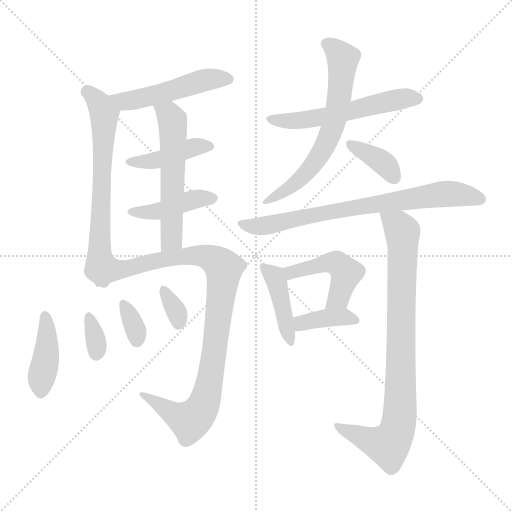
t = 0.00 s
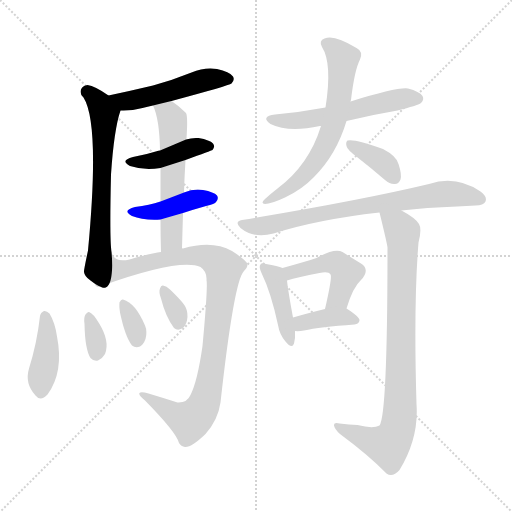
t = 2.41 s
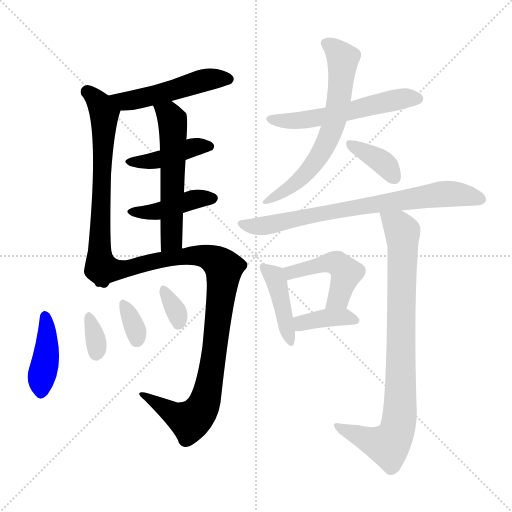
t = 4.83 s
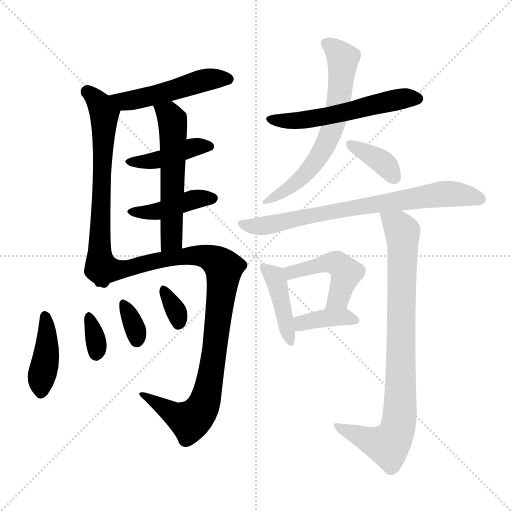
t = 7.24 s
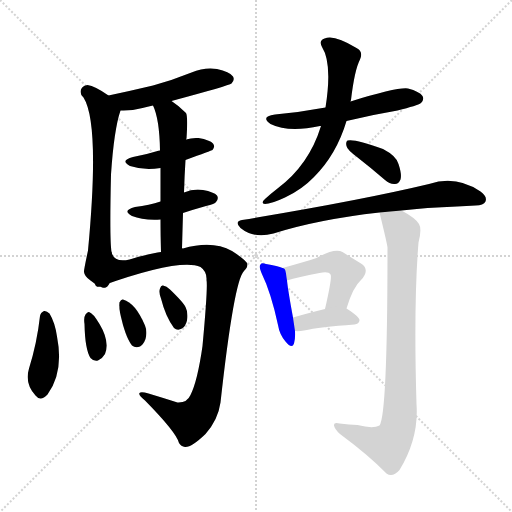
t = 9.66 s
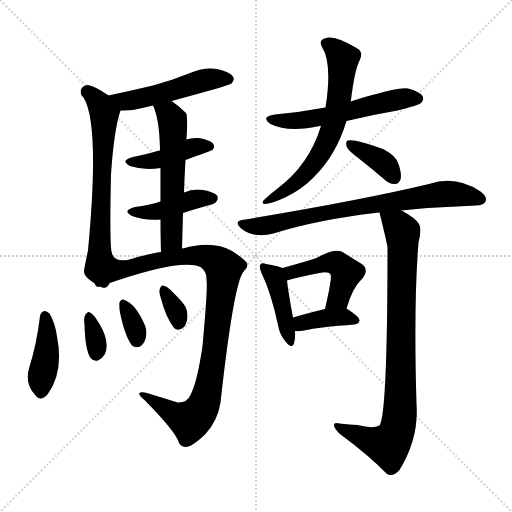
t = 12.07 s

The animated SVG that drew these frames (rendered in a browser with its animation timeline set to each time). Animation: 18 CSS @keyframes rules; one cycle of 12.07 s.

<svg version="1.1" viewBox="0 0 1024 1024" xmlns="http://www.w3.org/2000/svg">
  <g stroke="lightgray" stroke-dasharray="1,1" stroke-width="1" transform="scale(4, 4)">
    <line x1="0" y1="0" x2="256" y2="256"></line>
    <line x1="256" y1="0" x2="0" y2="256"></line>
    <line x1="128" y1="0" x2="128" y2="256"></line>
    <line x1="0" y1="128" x2="256" y2="128"></line>
  </g>
<g transform="scale(1, -1) translate(0, -900)">
   <style type="text/css">
    @keyframes keyframes0 {
      from {
       stroke: blue;
       stroke-dashoffset: 496;
       stroke-width: 128;
       }
       62% {
       animation-timing-function: step-end;
       stroke: blue;
       stroke-dashoffset: 0;
       stroke-width: 128;
       }
       to {
       stroke: black;
       stroke-width: 1024;
       }
       }
       #make-me-a-hanzi-animation-0 {
         animation: keyframes0 0.653646s both;
         animation-delay: 0.000000s;
         animation-timing-function: linear;
       }
    @keyframes keyframes1 {
      from {
       stroke: blue;
       stroke-dashoffset: 653;
       stroke-width: 128;
       }
       68% {
       animation-timing-function: step-end;
       stroke: blue;
       stroke-dashoffset: 0;
       stroke-width: 128;
       }
       to {
       stroke: black;
       stroke-width: 1024;
       }
       }
       #make-me-a-hanzi-animation-1 {
         animation: keyframes1 0.781413s both;
         animation-delay: 0.653646s;
         animation-timing-function: linear;
       }
    @keyframes keyframes2 {
      from {
       stroke: blue;
       stroke-dashoffset: 420;
       stroke-width: 128;
       }
       58% {
       animation-timing-function: step-end;
       stroke: blue;
       stroke-dashoffset: 0;
       stroke-width: 128;
       }
       to {
       stroke: black;
       stroke-width: 1024;
       }
       }
       #make-me-a-hanzi-animation-2 {
         animation: keyframes2 0.591797s both;
         animation-delay: 1.435059s;
         animation-timing-function: linear;
       }
    @keyframes keyframes3 {
      from {
       stroke: blue;
       stroke-dashoffset: 419;
       stroke-width: 128;
       }
       58% {
       animation-timing-function: step-end;
       stroke: blue;
       stroke-dashoffset: 0;
       stroke-width: 128;
       }
       to {
       stroke: black;
       stroke-width: 1024;
       }
       }
       #make-me-a-hanzi-animation-3 {
         animation: keyframes3 0.590983s both;
         animation-delay: 2.026855s;
         animation-timing-function: linear;
       }
    @keyframes keyframes4 {
      from {
       stroke: blue;
       stroke-dashoffset: 559;
       stroke-width: 128;
       }
       65% {
       animation-timing-function: step-end;
       stroke: blue;
       stroke-dashoffset: 0;
       stroke-width: 128;
       }
       to {
       stroke: black;
       stroke-width: 1024;
       }
       }
       #make-me-a-hanzi-animation-4 {
         animation: keyframes4 0.704915s both;
         animation-delay: 2.617839s;
         animation-timing-function: linear;
       }
    @keyframes keyframes5 {
      from {
       stroke: blue;
       stroke-dashoffset: 940;
       stroke-width: 128;
       }
       75% {
       animation-timing-function: step-end;
       stroke: blue;
       stroke-dashoffset: 0;
       stroke-width: 128;
       }
       to {
       stroke: black;
       stroke-width: 1024;
       }
       }
       #make-me-a-hanzi-animation-5 {
         animation: keyframes5 1.014974s both;
         animation-delay: 3.322754s;
         animation-timing-function: linear;
       }
    @keyframes keyframes6 {
      from {
       stroke: blue;
       stroke-dashoffset: 408;
       stroke-width: 128;
       }
       57% {
       animation-timing-function: step-end;
       stroke: blue;
       stroke-dashoffset: 0;
       stroke-width: 128;
       }
       to {
       stroke: black;
       stroke-width: 1024;
       }
       }
       #make-me-a-hanzi-animation-6 {
         animation: keyframes6 0.582031s both;
         animation-delay: 4.337728s;
         animation-timing-function: linear;
       }
    @keyframes keyframes7 {
      from {
       stroke: blue;
       stroke-dashoffset: 332;
       stroke-width: 128;
       }
       52% {
       animation-timing-function: step-end;
       stroke: blue;
       stroke-dashoffset: 0;
       stroke-width: 128;
       }
       to {
       stroke: black;
       stroke-width: 1024;
       }
       }
       #make-me-a-hanzi-animation-7 {
         animation: keyframes7 0.520182s both;
         animation-delay: 4.919759s;
         animation-timing-function: linear;
       }
    @keyframes keyframes8 {
      from {
       stroke: blue;
       stroke-dashoffset: 334;
       stroke-width: 128;
       }
       52% {
       animation-timing-function: step-end;
       stroke: blue;
       stroke-dashoffset: 0;
       stroke-width: 128;
       }
       to {
       stroke: black;
       stroke-width: 1024;
       }
       }
       #make-me-a-hanzi-animation-8 {
         animation: keyframes8 0.521810s both;
         animation-delay: 5.439941s;
         animation-timing-function: linear;
       }
    @keyframes keyframes9 {
      from {
       stroke: blue;
       stroke-dashoffset: 331;
       stroke-width: 128;
       }
       52% {
       animation-timing-function: step-end;
       stroke: blue;
       stroke-dashoffset: 0;
       stroke-width: 128;
       }
       to {
       stroke: black;
       stroke-width: 1024;
       }
       }
       #make-me-a-hanzi-animation-9 {
         animation: keyframes9 0.519368s both;
         animation-delay: 5.961751s;
         animation-timing-function: linear;
       }
    @keyframes keyframes10 {
      from {
       stroke: blue;
       stroke-dashoffset: 552;
       stroke-width: 128;
       }
       64% {
       animation-timing-function: step-end;
       stroke: blue;
       stroke-dashoffset: 0;
       stroke-width: 128;
       }
       to {
       stroke: black;
       stroke-width: 1024;
       }
       }
       #make-me-a-hanzi-animation-10 {
         animation: keyframes10 0.699219s both;
         animation-delay: 6.481120s;
         animation-timing-function: linear;
       }
    @keyframes keyframes11 {
      from {
       stroke: blue;
       stroke-dashoffset: 646;
       stroke-width: 128;
       }
       68% {
       animation-timing-function: step-end;
       stroke: blue;
       stroke-dashoffset: 0;
       stroke-width: 128;
       }
       to {
       stroke: black;
       stroke-width: 1024;
       }
       }
       #make-me-a-hanzi-animation-11 {
         animation: keyframes11 0.775716s both;
         animation-delay: 7.180339s;
         animation-timing-function: linear;
       }
    @keyframes keyframes12 {
      from {
       stroke: blue;
       stroke-dashoffset: 368;
       stroke-width: 128;
       }
       55% {
       animation-timing-function: step-end;
       stroke: blue;
       stroke-dashoffset: 0;
       stroke-width: 128;
       }
       to {
       stroke: black;
       stroke-width: 1024;
       }
       }
       #make-me-a-hanzi-animation-12 {
         animation: keyframes12 0.549479s both;
         animation-delay: 7.956055s;
         animation-timing-function: linear;
       }
    @keyframes keyframes13 {
      from {
       stroke: blue;
       stroke-dashoffset: 741;
       stroke-width: 128;
       }
       71% {
       animation-timing-function: step-end;
       stroke: blue;
       stroke-dashoffset: 0;
       stroke-width: 128;
       }
       to {
       stroke: black;
       stroke-width: 1024;
       }
       }
       #make-me-a-hanzi-animation-13 {
         animation: keyframes13 0.853027s both;
         animation-delay: 8.505534s;
         animation-timing-function: linear;
       }
    @keyframes keyframes14 {
      from {
       stroke: blue;
       stroke-dashoffset: 418;
       stroke-width: 128;
       }
       58% {
       animation-timing-function: step-end;
       stroke: blue;
       stroke-dashoffset: 0;
       stroke-width: 128;
       }
       to {
       stroke: black;
       stroke-width: 1024;
       }
       }
       #make-me-a-hanzi-animation-14 {
         animation: keyframes14 0.590169s both;
         animation-delay: 9.358561s;
         animation-timing-function: linear;
       }
    @keyframes keyframes15 {
      from {
       stroke: blue;
       stroke-dashoffset: 461;
       stroke-width: 128;
       }
       60% {
       animation-timing-function: step-end;
       stroke: blue;
       stroke-dashoffset: 0;
       stroke-width: 128;
       }
       to {
       stroke: black;
       stroke-width: 1024;
       }
       }
       #make-me-a-hanzi-animation-15 {
         animation: keyframes15 0.625163s both;
         animation-delay: 9.948730s;
         animation-timing-function: linear;
       }
    @keyframes keyframes16 {
      from {
       stroke: blue;
       stroke-dashoffset: 378;
       stroke-width: 128;
       }
       55% {
       animation-timing-function: step-end;
       stroke: blue;
       stroke-dashoffset: 0;
       stroke-width: 128;
       }
       to {
       stroke: black;
       stroke-width: 1024;
       }
       }
       #make-me-a-hanzi-animation-16 {
         animation: keyframes16 0.557617s both;
         animation-delay: 10.573893s;
         animation-timing-function: linear;
       }
    @keyframes keyframes17 {
      from {
       stroke: blue;
       stroke-dashoffset: 845;
       stroke-width: 128;
       }
       73% {
       animation-timing-function: step-end;
       stroke: blue;
       stroke-dashoffset: 0;
       stroke-width: 128;
       }
       to {
       stroke: black;
       stroke-width: 1024;
       }
       }
       #make-me-a-hanzi-animation-17 {
         animation: keyframes17 0.937663s both;
         animation-delay: 11.131510s;
         animation-timing-function: linear;
       }
</style>
<path d="M 343.0 698.0 Q 458.0 729.0 463.0 733.0 Q 470.0 740.0 466.0 747.0 Q 459.0 757.0 434.0 762.0 Q 409.0 766.0 383.0 755.0 Q 346.0 740.0 306.0 729.0 Q 264.0 719.0 217.0 709.0 C 188.0 703.0 211.0 679.0 241.0 679.0 Q 262.0 678.0 285.0 684.0 Q 295.0 687.0 306.0 689.0 L 343.0 698.0 Z" fill="lightgray"></path> 
<path d="M 217.0 709.0 Q 190.0 728.0 175.0 730.0 Q 165.0 729.0 162.0 721.0 Q 159.0 711.0 167.0 705.0 Q 200.0 653.0 176.0 399.0 Q 167.0 357.0 168.0 356.0 Q 169.0 347.0 181.0 339.0 Q 194.0 329.0 200.0 327.0 C 226.0 312.0 226.0 366.0 223.0 396.0 Q 219.0 421.0 222.0 551.0 Q 228.0 641.0 241.0 679.0 C 244.0 691.0 242.0 692.0 217.0 709.0 Z" fill="lightgray"></path> 
<path d="M 371.0 580.0 Q 423.0 599.0 425.0 600.0 Q 431.0 607.0 426.0 613.0 Q 420.0 620.0 397.0 624.0 Q 384.0 625.0 372.0 621.0 L 320.0 599.0 Q 316.0 599.0 315.0 598.0 Q 293.0 591.0 266.0 586.0 Q 239.0 579.0 260.0 568.0 Q 287.0 559.0 321.0 564.0 L 371.0 580.0 Z" fill="lightgray"></path> 
<path d="M 366.0 474.0 Q 387.0 481.0 412.0 488.0 Q 430.0 492.0 432.0 496.0 Q 438.0 503.0 434.0 509.0 Q 428.0 516.0 406.0 520.0 Q 387.0 523.0 368.0 515.0 L 321.0 497.0 Q 299.0 490.0 270.0 486.0 Q 243.0 479.0 264.0 468.0 Q 286.0 459.0 321.0 461.0 L 366.0 474.0 Z" fill="lightgray"></path> 
<path d="M 368.0 515.0 Q 369.0 549.0 371.0 580.0 L 372.0 621.0 Q 372.0 622.0 373.0 623.0 Q 376.0 668.0 372.0 674.0 Q 357.0 689.0 343.0 698.0 C 318.0 715.0 295.0 717.0 306.0 689.0 Q 319.0 662.0 320.0 599.0 L 321.0 564.0 Q 321.0 537.0 321.0 497.0 L 321.0 461.0 Q 321.0 433.0 322.0 396.0 C 323.0 366.0 363.0 373.0 364.0 403.0 Q 365.0 440.0 366.0 474.0 L 368.0 515.0 Z" fill="lightgray"></path> 
<path d="M 200.0 327.0 Q 359.0 384.0 401.0 366.0 Q 414.0 357.0 413.0 340.0 Q 416.0 327.0 405.0 208.0 Q 395.0 138.0 381.0 110.0 Q 374.0 94.0 355.0 95.0 Q 327.0 104.0 297.0 113.0 Q 282.0 117.0 279.0 114.0 Q 276.0 110.0 290.0 99.0 Q 353.0 35.0 358.0 14.0 Q 362.0 7.0 370.0 6.0 Q 383.0 5.0 411.0 32.0 Q 436.0 60.0 441.0 95.0 Q 468.0 339.0 488.0 358.0 Q 495.0 365.0 495.0 371.0 Q 495.0 378.0 464.0 398.0 Q 425.0 420.0 366.0 403.0 Q 365.0 404.0 364.0 403.0 L 322.0 396.0 Q 318.0 396.0 315.0 395.0 Q 279.0 388.0 259.0 381.0 Q 228.0 374.0 223.0 396.0 C 203.0 419.0 172.0 317.0 200.0 327.0 Z" fill="lightgray"></path> 
<path d="M 80.0 268.0 Q 74.0 214.0 58.0 163.0 Q 49.0 133.0 71.0 109.0 Q 81.0 96.0 95.0 111.0 Q 128.0 156.0 114.0 227.0 Q 110.0 255.0 99.0 273.0 Q 93.0 279.0 88.0 278.0 Q 81.0 275.0 80.0 268.0 Z" fill="lightgray"></path> 
<path d="M 169.0 252.0 Q 170.0 201.0 181.0 184.0 Q 187.0 177.0 196.0 179.0 Q 205.0 183.0 210.0 192.0 Q 220.0 217.0 199.0 252.0 Q 186.0 274.0 178.0 276.0 Q 175.0 277.0 171.0 271.0 Q 167.0 265.0 169.0 252.0 Z" fill="lightgray"></path> 
<path d="M 240.0 275.0 Q 250.0 227.0 264.0 209.0 Q 271.0 203.0 280.0 207.0 Q 287.0 211.0 291.0 222.0 Q 295.0 237.0 290.0 249.0 Q 271.0 294.0 246.0 301.0 Q 242.0 302.0 239.0 295.0 Q 238.0 288.0 240.0 275.0 Z" fill="lightgray"></path> 
<path d="M 322.0 303.0 Q 331.0 267.0 348.0 244.0 Q 355.0 238.0 364.0 243.0 Q 371.0 247.0 374.0 259.0 Q 377.0 274.0 371.0 286.0 Q 367.0 295.0 340.0 321.0 Q 333.0 328.0 326.0 329.0 Q 322.0 330.0 320.0 323.0 Q 317.0 316.0 322.0 303.0 Z" fill="lightgray"></path> 
<path d="M 693.0 658.0 Q 742.0 670.0 795.0 679.0 Q 835.0 689.0 842.0 694.0 Q 849.0 701.0 845.0 708.0 Q 839.0 717.0 816.0 723.0 Q 795.0 726.0 701.0 697.0 L 651.0 685.0 Q 603.0 676.0 550.0 671.0 Q 520.0 667.0 541.0 652.0 Q 577.0 634.0 640.0 648.0 L 642.0 648.0 L 693.0 658.0 Z" fill="lightgray"></path> 
<path d="M 642.0 648.0 Q 618.0 570.0 555.0 523.0 Q 542.0 513.0 530.0 502.0 Q 520.0 493.0 530.0 492.0 Q 542.0 492.0 570.0 505.0 Q 604.0 521.0 628.0 546.0 Q 673.0 591.0 693.0 658.0 L 701.0 697.0 Q 701.0 698.0 702.0 700.0 Q 709.0 760.0 720.0 781.0 Q 727.0 797.0 713.0 804.0 Q 668.0 832.0 649.0 823.0 Q 637.0 819.0 644.0 806.0 Q 665.0 773.0 651.0 685.0 L 642.0 648.0 Z" fill="lightgray"></path> 
<path d="M 714.0 586.0 Q 741.0 565.0 770.0 540.0 Q 780.0 531.0 790.0 532.0 Q 797.0 532.0 801.0 541.0 Q 804.0 551.0 797.0 572.0 Q 793.0 588.0 766.0 602.0 Q 709.0 623.0 695.0 619.0 Q 691.0 616.0 693.0 608.0 Q 694.0 601.0 714.0 586.0 Z" fill="lightgray"></path> 
<path d="M 803.0 479.0 Q 852.0 485.0 914.0 487.0 Q 933.0 488.0 951.0 489.0 Q 967.0 489.0 971.0 497.0 Q 975.0 507.0 961.0 517.0 Q 912.0 550.0 858.0 532.0 Q 720.0 499.0 484.0 460.0 Q 468.0 457.0 481.0 444.0 Q 508.0 422.0 547.0 433.0 Q 635.0 461.0 759.0 475.0 L 803.0 479.0 Z" fill="lightgray"></path> 
<path d="M 565.0 364.0 Q 556.0 368.0 532.0 372.0 Q 523.0 375.0 521.0 371.0 Q 517.0 367.0 523.0 354.0 Q 542.0 315.0 556.0 250.0 Q 559.0 231.0 571.0 217.0 Q 584.0 201.0 588.0 213.0 Q 591.0 223.0 590.0 238.0 L 586.0 265.0 Q 576.0 319.0 574.0 339.0 C 571.0 362.0 571.0 362.0 565.0 364.0 Z" fill="lightgray"></path> 
<path d="M 693.0 283.0 Q 706.0 326.0 722.0 340.0 Q 741.0 361.0 722.0 373.0 Q 707.0 382.0 685.0 396.0 Q 670.0 405.0 633.0 384.0 Q 612.0 377.0 565.0 364.0 C 536.0 356.0 545.0 330.0 574.0 339.0 Q 595.0 346.0 639.0 354.0 Q 657.0 358.0 661.0 351.0 Q 665.0 347.0 650.0 282.0 C 643.0 253.0 684.0 254.0 693.0 283.0 Z" fill="lightgray"></path> 
<path d="M 590.0 238.0 Q 597.0 237.0 608.0 239.0 Q 639.0 246.0 709.0 251.0 Q 718.0 252.0 719.0 259.0 Q 720.0 266.0 693.0 283.0 C 682.0 290.0 679.0 289.0 650.0 282.0 Q 613.0 273.0 586.0 265.0 C 557.0 257.0 560.0 240.0 590.0 238.0 Z" fill="lightgray"></path> 
<path d="M 759.0 475.0 Q 774.0 414.0 775.0 405.0 Q 775.0 71.0 759.0 49.0 Q 746.0 42.0 715.0 50.0 Q 699.0 51.0 679.0 53.0 Q 667.0 56.0 668.0 49.0 Q 669.0 42.0 680.0 32.0 Q 738.0 -11.0 773.0 -47.0 Q 785.0 -56.0 799.0 -40.0 Q 838.0 24.0 833.0 92.0 Q 827.0 293.0 837.0 415.0 Q 844.0 442.0 838.0 452.0 Q 831.0 464.0 803.0 479.0 C 777.0 494.0 752.0 504.0 759.0 475.0 Z" fill="lightgray"></path> 
      <clipPath id="make-me-a-hanzi-clip-0">
      <path d="M 343.0 698.0 Q 458.0 729.0 463.0 733.0 Q 470.0 740.0 466.0 747.0 Q 459.0 757.0 434.0 762.0 Q 409.0 766.0 383.0 755.0 Q 346.0 740.0 306.0 729.0 Q 264.0 719.0 217.0 709.0 C 188.0 703.0 211.0 679.0 241.0 679.0 Q 262.0 678.0 285.0 684.0 Q 295.0 687.0 306.0 689.0 L 343.0 698.0 Z" fill="lightgray"></path>
      </clipPath>
      <path clip-path="url(#make-me-a-hanzi-clip-0)" d="M 225.0 708.0 L 250.0 697.0 L 352.0 719.0 L 407.0 739.0 L 457.0 742.0 " fill="none" id="make-me-a-hanzi-animation-0" stroke-dasharray="368 736" stroke-linecap="round"></path>

      <clipPath id="make-me-a-hanzi-clip-1">
      <path d="M 217.0 709.0 Q 190.0 728.0 175.0 730.0 Q 165.0 729.0 162.0 721.0 Q 159.0 711.0 167.0 705.0 Q 200.0 653.0 176.0 399.0 Q 167.0 357.0 168.0 356.0 Q 169.0 347.0 181.0 339.0 Q 194.0 329.0 200.0 327.0 C 226.0 312.0 226.0 366.0 223.0 396.0 Q 219.0 421.0 222.0 551.0 Q 228.0 641.0 241.0 679.0 C 244.0 691.0 242.0 692.0 217.0 709.0 Z" fill="lightgray"></path>
      </clipPath>
      <path clip-path="url(#make-me-a-hanzi-clip-1)" d="M 175.0 716.0 L 197.0 696.0 L 209.0 672.0 L 199.0 396.0 L 189.0 357.0 L 199.0 335.0 " fill="none" id="make-me-a-hanzi-animation-1" stroke-dasharray="525 1050" stroke-linecap="round"></path>

      <clipPath id="make-me-a-hanzi-clip-2">
      <path d="M 371.0 580.0 Q 423.0 599.0 425.0 600.0 Q 431.0 607.0 426.0 613.0 Q 420.0 620.0 397.0 624.0 Q 384.0 625.0 372.0 621.0 L 320.0 599.0 Q 316.0 599.0 315.0 598.0 Q 293.0 591.0 266.0 586.0 Q 239.0 579.0 260.0 568.0 Q 287.0 559.0 321.0 564.0 L 371.0 580.0 Z" fill="lightgray"></path>
      </clipPath>
      <path clip-path="url(#make-me-a-hanzi-clip-2)" d="M 261.0 578.0 L 297.0 576.0 L 391.0 607.0 L 420.0 607.0 " fill="none" id="make-me-a-hanzi-animation-2" stroke-dasharray="292 584" stroke-linecap="round"></path>

      <clipPath id="make-me-a-hanzi-clip-3">
      <path d="M 366.0 474.0 Q 387.0 481.0 412.0 488.0 Q 430.0 492.0 432.0 496.0 Q 438.0 503.0 434.0 509.0 Q 428.0 516.0 406.0 520.0 Q 387.0 523.0 368.0 515.0 L 321.0 497.0 Q 299.0 490.0 270.0 486.0 Q 243.0 479.0 264.0 468.0 Q 286.0 459.0 321.0 461.0 L 366.0 474.0 Z" fill="lightgray"></path>
      </clipPath>
      <path clip-path="url(#make-me-a-hanzi-clip-3)" d="M 265.0 478.0 L 312.0 476.0 L 388.0 501.0 L 424.0 504.0 " fill="none" id="make-me-a-hanzi-animation-3" stroke-dasharray="291 582" stroke-linecap="round"></path>

      <clipPath id="make-me-a-hanzi-clip-4">
      <path d="M 368.0 515.0 Q 369.0 549.0 371.0 580.0 L 372.0 621.0 Q 372.0 622.0 373.0 623.0 Q 376.0 668.0 372.0 674.0 Q 357.0 689.0 343.0 698.0 C 318.0 715.0 295.0 717.0 306.0 689.0 Q 319.0 662.0 320.0 599.0 L 321.0 564.0 Q 321.0 537.0 321.0 497.0 L 321.0 461.0 Q 321.0 433.0 322.0 396.0 C 323.0 366.0 363.0 373.0 364.0 403.0 Q 365.0 440.0 366.0 474.0 L 368.0 515.0 Z" fill="lightgray"></path>
      </clipPath>
      <path clip-path="url(#make-me-a-hanzi-clip-4)" d="M 313.0 686.0 L 338.0 671.0 L 347.0 634.0 L 344.0 425.0 L 328.0 403.0 " fill="none" id="make-me-a-hanzi-animation-4" stroke-dasharray="431 862" stroke-linecap="round"></path>

      <clipPath id="make-me-a-hanzi-clip-5">
      <path d="M 200.0 327.0 Q 359.0 384.0 401.0 366.0 Q 414.0 357.0 413.0 340.0 Q 416.0 327.0 405.0 208.0 Q 395.0 138.0 381.0 110.0 Q 374.0 94.0 355.0 95.0 Q 327.0 104.0 297.0 113.0 Q 282.0 117.0 279.0 114.0 Q 276.0 110.0 290.0 99.0 Q 353.0 35.0 358.0 14.0 Q 362.0 7.0 370.0 6.0 Q 383.0 5.0 411.0 32.0 Q 436.0 60.0 441.0 95.0 Q 468.0 339.0 488.0 358.0 Q 495.0 365.0 495.0 371.0 Q 495.0 378.0 464.0 398.0 Q 425.0 420.0 366.0 403.0 Q 365.0 404.0 364.0 403.0 L 322.0 396.0 Q 318.0 396.0 315.0 395.0 Q 279.0 388.0 259.0 381.0 Q 228.0 374.0 223.0 396.0 C 203.0 419.0 172.0 317.0 200.0 327.0 Z" fill="lightgray"></path>
      </clipPath>
      <path clip-path="url(#make-me-a-hanzi-clip-5)" d="M 223.0 388.0 L 233.0 360.0 L 331.0 382.0 L 393.0 389.0 L 419.0 385.0 L 437.0 375.0 L 447.0 361.0 L 421.0 139.0 L 399.0 77.0 L 380.0 58.0 L 283.0 112.0 " fill="none" id="make-me-a-hanzi-animation-5" stroke-dasharray="812 1624" stroke-linecap="round"></path>

      <clipPath id="make-me-a-hanzi-clip-6">
      <path d="M 80.0 268.0 Q 74.0 214.0 58.0 163.0 Q 49.0 133.0 71.0 109.0 Q 81.0 96.0 95.0 111.0 Q 128.0 156.0 114.0 227.0 Q 110.0 255.0 99.0 273.0 Q 93.0 279.0 88.0 278.0 Q 81.0 275.0 80.0 268.0 Z" fill="lightgray"></path>
      </clipPath>
      <path clip-path="url(#make-me-a-hanzi-clip-6)" d="M 90.0 268.0 L 95.0 215.0 L 82.0 117.0 " fill="none" id="make-me-a-hanzi-animation-6" stroke-dasharray="280 560" stroke-linecap="round"></path>

      <clipPath id="make-me-a-hanzi-clip-7">
      <path d="M 169.0 252.0 Q 170.0 201.0 181.0 184.0 Q 187.0 177.0 196.0 179.0 Q 205.0 183.0 210.0 192.0 Q 220.0 217.0 199.0 252.0 Q 186.0 274.0 178.0 276.0 Q 175.0 277.0 171.0 271.0 Q 167.0 265.0 169.0 252.0 Z" fill="lightgray"></path>
      </clipPath>
      <path clip-path="url(#make-me-a-hanzi-clip-7)" d="M 179.0 267.0 L 192.0 222.0 L 192.0 193.0 " fill="none" id="make-me-a-hanzi-animation-7" stroke-dasharray="204 408" stroke-linecap="round"></path>

      <clipPath id="make-me-a-hanzi-clip-8">
      <path d="M 240.0 275.0 Q 250.0 227.0 264.0 209.0 Q 271.0 203.0 280.0 207.0 Q 287.0 211.0 291.0 222.0 Q 295.0 237.0 290.0 249.0 Q 271.0 294.0 246.0 301.0 Q 242.0 302.0 239.0 295.0 Q 238.0 288.0 240.0 275.0 Z" fill="lightgray"></path>
      </clipPath>
      <path clip-path="url(#make-me-a-hanzi-clip-8)" d="M 248.0 292.0 L 269.0 249.0 L 273.0 219.0 " fill="none" id="make-me-a-hanzi-animation-8" stroke-dasharray="206 412" stroke-linecap="round"></path>

      <clipPath id="make-me-a-hanzi-clip-9">
      <path d="M 322.0 303.0 Q 331.0 267.0 348.0 244.0 Q 355.0 238.0 364.0 243.0 Q 371.0 247.0 374.0 259.0 Q 377.0 274.0 371.0 286.0 Q 367.0 295.0 340.0 321.0 Q 333.0 328.0 326.0 329.0 Q 322.0 330.0 320.0 323.0 Q 317.0 316.0 322.0 303.0 Z" fill="lightgray"></path>
      </clipPath>
      <path clip-path="url(#make-me-a-hanzi-clip-9)" d="M 327.0 322.0 L 354.0 274.0 L 357.0 254.0 " fill="none" id="make-me-a-hanzi-animation-9" stroke-dasharray="203 406" stroke-linecap="round"></path>

      <clipPath id="make-me-a-hanzi-clip-10">
      <path d="M 693.0 658.0 Q 742.0 670.0 795.0 679.0 Q 835.0 689.0 842.0 694.0 Q 849.0 701.0 845.0 708.0 Q 839.0 717.0 816.0 723.0 Q 795.0 726.0 701.0 697.0 L 651.0 685.0 Q 603.0 676.0 550.0 671.0 Q 520.0 667.0 541.0 652.0 Q 577.0 634.0 640.0 648.0 L 642.0 648.0 L 693.0 658.0 Z" fill="lightgray"></path>
      </clipPath>
      <path clip-path="url(#make-me-a-hanzi-clip-10)" d="M 543.0 663.0 L 572.0 658.0 L 628.0 662.0 L 774.0 697.0 L 834.0 703.0 " fill="none" id="make-me-a-hanzi-animation-10" stroke-dasharray="424 848" stroke-linecap="round"></path>

      <clipPath id="make-me-a-hanzi-clip-11">
      <path d="M 642.0 648.0 Q 618.0 570.0 555.0 523.0 Q 542.0 513.0 530.0 502.0 Q 520.0 493.0 530.0 492.0 Q 542.0 492.0 570.0 505.0 Q 604.0 521.0 628.0 546.0 Q 673.0 591.0 693.0 658.0 L 701.0 697.0 Q 701.0 698.0 702.0 700.0 Q 709.0 760.0 720.0 781.0 Q 727.0 797.0 713.0 804.0 Q 668.0 832.0 649.0 823.0 Q 637.0 819.0 644.0 806.0 Q 665.0 773.0 651.0 685.0 L 642.0 648.0 Z" fill="lightgray"></path>
      </clipPath>
      <path clip-path="url(#make-me-a-hanzi-clip-11)" d="M 651.0 813.0 L 669.0 803.0 L 686.0 783.0 L 675.0 682.0 L 665.0 644.0 L 643.0 595.0 L 612.0 553.0 L 534.0 497.0 " fill="none" id="make-me-a-hanzi-animation-11" stroke-dasharray="518 1036" stroke-linecap="round"></path>

      <clipPath id="make-me-a-hanzi-clip-12">
      <path d="M 714.0 586.0 Q 741.0 565.0 770.0 540.0 Q 780.0 531.0 790.0 532.0 Q 797.0 532.0 801.0 541.0 Q 804.0 551.0 797.0 572.0 Q 793.0 588.0 766.0 602.0 Q 709.0 623.0 695.0 619.0 Q 691.0 616.0 693.0 608.0 Q 694.0 601.0 714.0 586.0 Z" fill="lightgray"></path>
      </clipPath>
      <path clip-path="url(#make-me-a-hanzi-clip-12)" d="M 699.0 613.0 L 762.0 578.0 L 787.0 547.0 " fill="none" id="make-me-a-hanzi-animation-12" stroke-dasharray="240 480" stroke-linecap="round"></path>

      <clipPath id="make-me-a-hanzi-clip-13">
      <path d="M 803.0 479.0 Q 852.0 485.0 914.0 487.0 Q 933.0 488.0 951.0 489.0 Q 967.0 489.0 971.0 497.0 Q 975.0 507.0 961.0 517.0 Q 912.0 550.0 858.0 532.0 Q 720.0 499.0 484.0 460.0 Q 468.0 457.0 481.0 444.0 Q 508.0 422.0 547.0 433.0 Q 635.0 461.0 759.0 475.0 L 803.0 479.0 Z" fill="lightgray"></path>
      </clipPath>
      <path clip-path="url(#make-me-a-hanzi-clip-13)" d="M 483.0 452.0 L 524.0 447.0 L 706.0 485.0 L 884.0 512.0 L 961.0 502.0 " fill="none" id="make-me-a-hanzi-animation-13" stroke-dasharray="613 1226" stroke-linecap="round"></path>

      <clipPath id="make-me-a-hanzi-clip-14">
      <path d="M 565.0 364.0 Q 556.0 368.0 532.0 372.0 Q 523.0 375.0 521.0 371.0 Q 517.0 367.0 523.0 354.0 Q 542.0 315.0 556.0 250.0 Q 559.0 231.0 571.0 217.0 Q 584.0 201.0 588.0 213.0 Q 591.0 223.0 590.0 238.0 L 586.0 265.0 Q 576.0 319.0 574.0 339.0 C 571.0 362.0 571.0 362.0 565.0 364.0 Z" fill="lightgray"></path>
      </clipPath>
      <path clip-path="url(#make-me-a-hanzi-clip-14)" d="M 527.0 366.0 L 553.0 338.0 L 580.0 217.0 " fill="none" id="make-me-a-hanzi-animation-14" stroke-dasharray="290 580" stroke-linecap="round"></path>

      <clipPath id="make-me-a-hanzi-clip-15">
      <path d="M 693.0 283.0 Q 706.0 326.0 722.0 340.0 Q 741.0 361.0 722.0 373.0 Q 707.0 382.0 685.0 396.0 Q 670.0 405.0 633.0 384.0 Q 612.0 377.0 565.0 364.0 C 536.0 356.0 545.0 330.0 574.0 339.0 Q 595.0 346.0 639.0 354.0 Q 657.0 358.0 661.0 351.0 Q 665.0 347.0 650.0 282.0 C 643.0 253.0 684.0 254.0 693.0 283.0 Z" fill="lightgray"></path>
      </clipPath>
      <path clip-path="url(#make-me-a-hanzi-clip-15)" d="M 577.0 347.0 L 586.0 355.0 L 649.0 374.0 L 679.0 371.0 L 693.0 354.0 L 678.0 305.0 L 657.0 293.0 " fill="none" id="make-me-a-hanzi-animation-15" stroke-dasharray="333 666" stroke-linecap="round"></path>

      <clipPath id="make-me-a-hanzi-clip-16">
      <path d="M 590.0 238.0 Q 597.0 237.0 608.0 239.0 Q 639.0 246.0 709.0 251.0 Q 718.0 252.0 719.0 259.0 Q 720.0 266.0 693.0 283.0 C 682.0 290.0 679.0 289.0 650.0 282.0 Q 613.0 273.0 586.0 265.0 C 557.0 257.0 560.0 240.0 590.0 238.0 Z" fill="lightgray"></path>
      </clipPath>
      <path clip-path="url(#make-me-a-hanzi-clip-16)" d="M 594.0 246.0 L 607.0 255.0 L 658.0 265.0 L 686.0 267.0 L 711.0 259.0 " fill="none" id="make-me-a-hanzi-animation-16" stroke-dasharray="250 500" stroke-linecap="round"></path>

      <clipPath id="make-me-a-hanzi-clip-17">
      <path d="M 759.0 475.0 Q 774.0 414.0 775.0 405.0 Q 775.0 71.0 759.0 49.0 Q 746.0 42.0 715.0 50.0 Q 699.0 51.0 679.0 53.0 Q 667.0 56.0 668.0 49.0 Q 669.0 42.0 680.0 32.0 Q 738.0 -11.0 773.0 -47.0 Q 785.0 -56.0 799.0 -40.0 Q 838.0 24.0 833.0 92.0 Q 827.0 293.0 837.0 415.0 Q 844.0 442.0 838.0 452.0 Q 831.0 464.0 803.0 479.0 C 777.0 494.0 752.0 504.0 759.0 475.0 Z" fill="lightgray"></path>
      </clipPath>
      <path clip-path="url(#make-me-a-hanzi-clip-17)" d="M 767.0 465.0 L 797.0 448.0 L 805.0 435.0 L 796.0 46.0 L 776.0 9.0 L 675.0 47.0 " fill="none" id="make-me-a-hanzi-animation-17" stroke-dasharray="717 1434" stroke-linecap="round"></path>

</g>
</svg>
